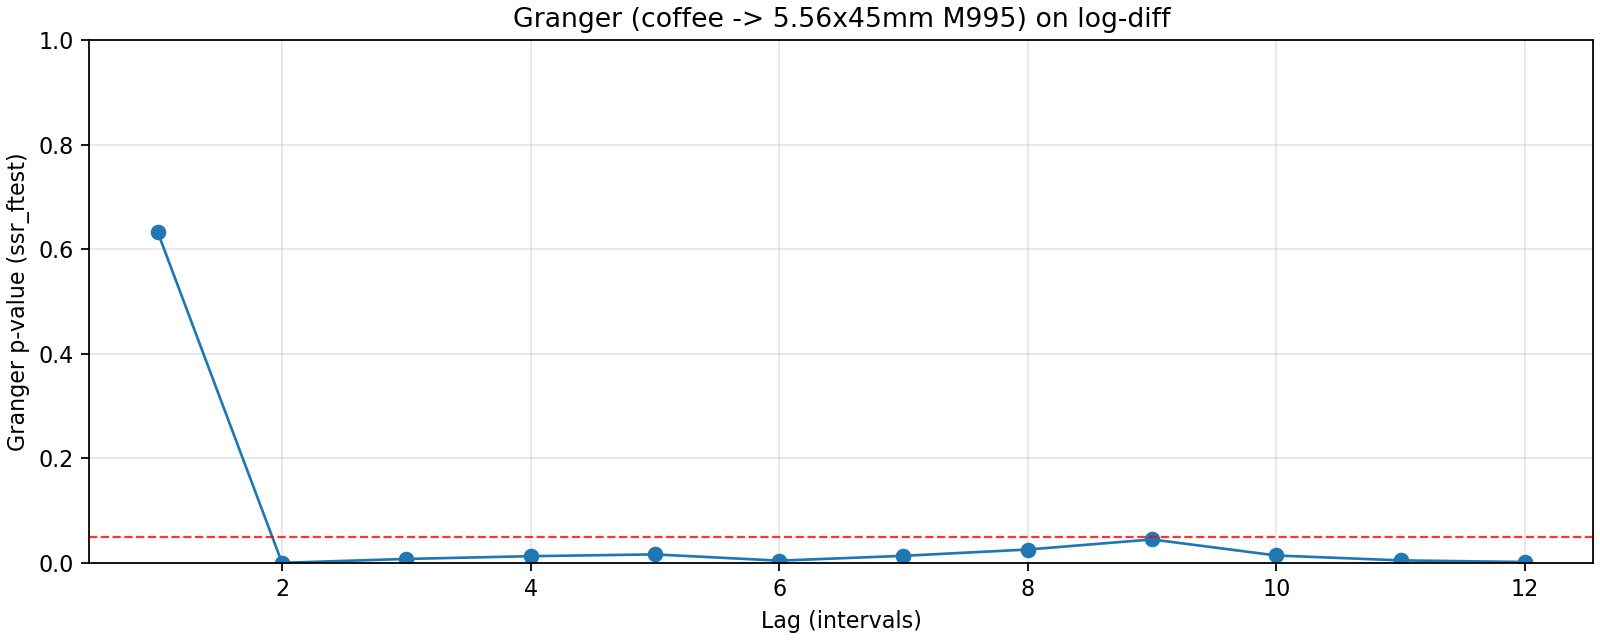

The table this chart was drawn from, first rows:
lag, ssr_ftest_pvalue, ssr_ftest_stat
1.0, 0.6325, 0.2294
2.0, 0.0001226, 9.463
3.0, 0.007538, 4.108
4.0, 0.01282, 3.273
5.0, 0.01625, 2.868
6.0, 0.004252, 3.299
7.0, 0.01351, 2.622
8.0, 0.02556, 2.261
9.0, 0.04484, 1.978
10.0, 0.01413, 2.32
11.0, 0.004792, 2.586
12.0, 0.001674, 2.81
